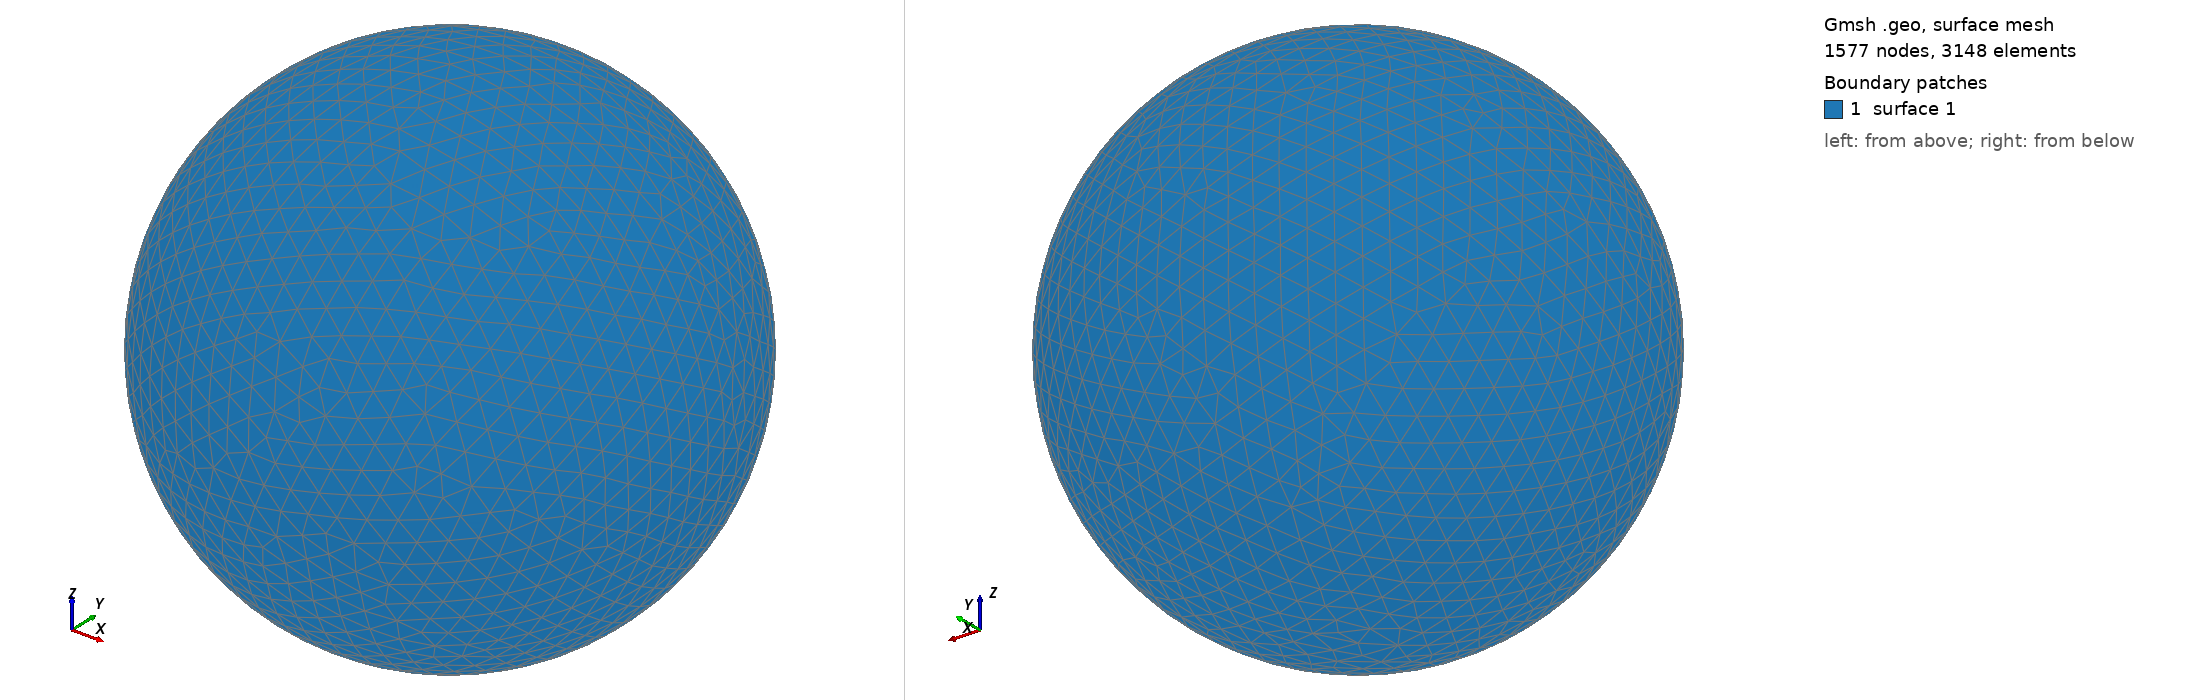

Gmsh geometry script, surface-meshed: 1577 nodes, 3148 surface elements. Boundary patches (legend numbers): 1 surface 1. Left view from above one corner, right view from below the opposite corner. The script declares no physical surfaces, so the legend lists its geometric surfaces. The drawing asked Gmsh for element sizes between 1% and 20% of the model's largest extent; the script's own settings can give other sizes.

=== shot2414.geo (drawn) ===
SetFactory("OpenCASCADE");
Point(1) = {0,0,0,0};
Sphere(1) = {0,0,0,0.47170000};
MeshSize{ PointsOf{ Surface{:}; } } = 0.047170000;
Mesh.ElementOrder=1;
Mesh.Format=39;
